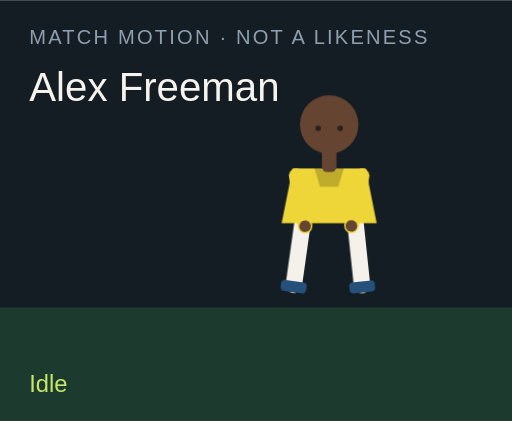
t = 0.00 s
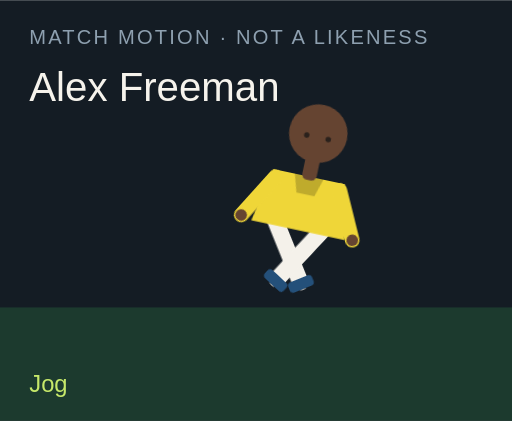
t = 1.50 s
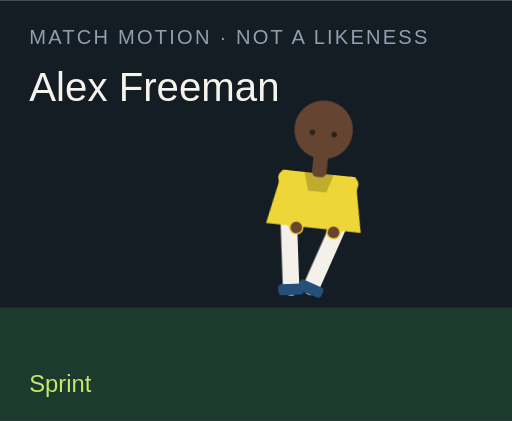
t = 3.00 s
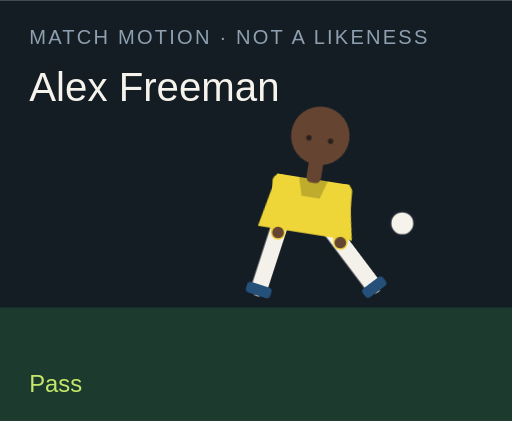
t = 4.50 s
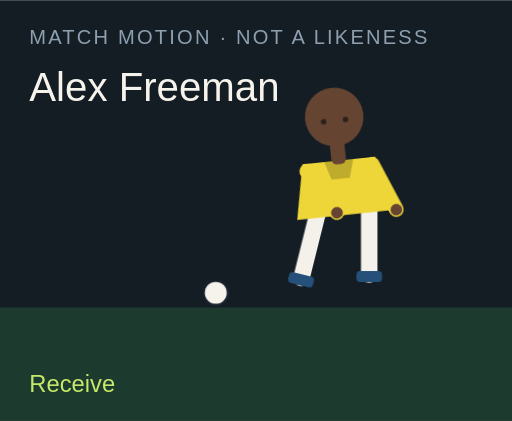
t = 6.00 s
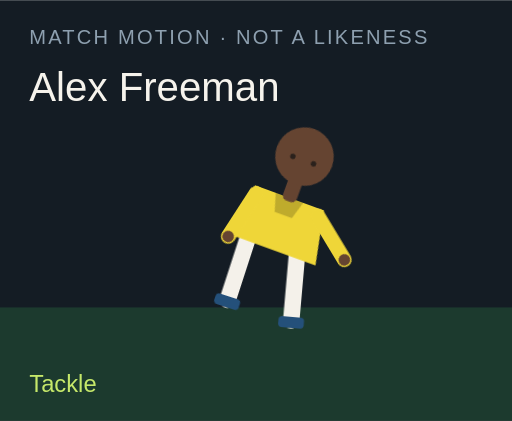
t = 7.50 s

The animated SVG that drew these frames (rendered in a browser with its animation timeline set to each time). Animation: 18 CSS @keyframes rules; one cycle of 9.00 s, repeats indefinitely.

<?xml version="1.0" encoding="UTF-8"?>
<svg xmlns="http://www.w3.org/2000/svg" viewBox="0 0 280 230" role="img">
  <style>@media (prefers-reduced-motion: reduce){animate,animateTransform{display:none}}</style>
  <rect width="280" height="230" fill="#141c24"/>
  <rect y="168" width="280" height="62" fill="#1c3a2e"/>
  <text x="16" y="24" fill="#8ea0b0" font-family="Arial,sans-serif" font-size="11" letter-spacing="1.2">MATCH MOTION · NOT A LIKENESS</text>
  <text x="16" y="55" fill="#f6f3ec" font-family="Impact,sans-serif" font-size="22">Alex Freeman</text>
  <circle r="7" fill="#f6f3ec" stroke="#172028" stroke-width="2" id="motion-68136" cx="150" cy="160" opacity="0">
    
    
    
  </circle>
  <g transform="translate(132 40)">
    <g id="motion-68158" transform="rotate(0 48 90)">
      
      <g id="motion-68160" transform="translate(0 0)">
        
        <g transform="translate(34 78)"><g id="motion-68162" transform="rotate(8)"><path d="M0 0 V38" stroke="#f4f1ea" stroke-width="9" stroke-linecap="round"/><rect x="-7" y="36" width="14" height="6" rx="2" fill="#24507a"/></g></g>
        <g transform="translate(62 78)"><g id="motion-68164" transform="rotate(-6)"><path d="M0 0 V38" stroke="#f4f1ea" stroke-width="9" stroke-linecap="round"/><rect x="-7" y="36" width="14" height="6" rx="2" fill="#24507a"/></g></g>
        <path d="M28 52 h40 l6 30 H22 Z" fill="#efd638"/>
        <path d="M40 52 h16 l-3 10 H43 Z" fill="#000" opacity=".2"/>
        <g transform="translate(30 56)"><g id="motion-68166" transform="rotate(-10)"><path d="M0 0 V28" stroke="#efd638" stroke-width="8" stroke-linecap="round"/><circle cx="0" cy="28" r="3.2" fill="#654431"/></g></g>
        <g transform="translate(66 56)"><g id="motion-68168" transform="rotate(12)"><path d="M0 0 V28" stroke="#efd638" stroke-width="8" stroke-linecap="round"/><circle cx="0" cy="28" r="3.2" fill="#654431"/></g></g>
        <rect x="44" y="40" width="8" height="14" rx="3" fill="#654431"/>
        <circle cx="48" cy="28" r="16" fill="#654431"/>
        
        <circle cx="42" cy="30" r="1.5" fill="#2a211c"/><circle cx="54" cy="30" r="1.5" fill="#2a211c"/>
      </g>
    </g>
  </g>
  <text x="16" y="214" fill="#c6e86a" font-family="Arial,sans-serif" font-size="13" opacity="1" id="motion-68140">Idle</text><text x="16" y="214" fill="#c6e86a" font-family="Arial,sans-serif" font-size="13" opacity="0" id="motion-68142">Jog</text><text x="16" y="214" fill="#c6e86a" font-family="Arial,sans-serif" font-size="13" opacity="0" id="motion-68144">Sprint</text><text x="16" y="214" fill="#c6e86a" font-family="Arial,sans-serif" font-size="13" opacity="0" id="motion-68146">Dribble</text><text x="16" y="214" fill="#c6e86a" font-family="Arial,sans-serif" font-size="13" opacity="0" id="motion-68148">Pass</text><text x="16" y="214" fill="#c6e86a" font-family="Arial,sans-serif" font-size="13" opacity="0" id="motion-68150">Shoot</text><text x="16" y="214" fill="#c6e86a" font-family="Arial,sans-serif" font-size="13" opacity="0" id="motion-68152">Receive</text><text x="16" y="214" fill="#c6e86a" font-family="Arial,sans-serif" font-size="13" opacity="0" id="motion-68154">Tackle</text><text x="16" y="214" fill="#c6e86a" font-family="Arial,sans-serif" font-size="13" opacity="0" id="motion-68156">Point</text>
<style>@keyframes track-68137{0%{cx:150px}11.1%{cx:156px}22.2%{cx:164px}33.300000000000004%{cx:142px}44.4%{cx:190px}55.60000000000001%{cx:250px}66.7%{cx:118px}77.8%{cx:150px}88.9%{cx:150px}100%{cx:150px}}@keyframes track-68138{0%{cy:160px}11.1%{cy:158px}22.2%{cy:154px}33.300000000000004%{cy:156px}44.4%{cy:148px}55.60000000000001%{cy:96px}66.7%{cy:160px}77.8%{cy:160px}88.9%{cy:160px}100%{cy:160px}}@keyframes track-68139{0%{opacity:0}11.1%{opacity:0}22.2%{opacity:0}33.300000000000004%{opacity:1}44.4%{opacity:1}55.60000000000001%{opacity:1}66.7%{opacity:1}77.8%{opacity:0}88.9%{opacity:0}100%{opacity:0}}@keyframes track-68141{0%{opacity:1}11.1%{opacity:0}22.2%{opacity:0}33.300000000000004%{opacity:0}44.4%{opacity:0}55.60000000000001%{opacity:0}66.7%{opacity:0}77.8%{opacity:0}88.9%{opacity:0}100%{opacity:1}}@keyframes track-68143{0%{opacity:0}11.1%{opacity:1}22.2%{opacity:0}33.300000000000004%{opacity:0}44.4%{opacity:0}55.60000000000001%{opacity:0}66.7%{opacity:0}77.8%{opacity:0}88.9%{opacity:0}100%{opacity:0}}@keyframes track-68145{0%{opacity:0}11.1%{opacity:0}22.2%{opacity:1}33.300000000000004%{opacity:0}44.4%{opacity:0}55.60000000000001%{opacity:0}66.7%{opacity:0}77.8%{opacity:0}88.9%{opacity:0}100%{opacity:0}}@keyframes track-68147{0%{opacity:0}11.1%{opacity:0}22.2%{opacity:0}33.300000000000004%{opacity:1}44.4%{opacity:0}55.60000000000001%{opacity:0}66.7%{opacity:0}77.8%{opacity:0}88.9%{opacity:0}100%{opacity:0}}@keyframes track-68149{0%{opacity:0}11.1%{opacity:0}22.2%{opacity:0}33.300000000000004%{opacity:0}44.4%{opacity:1}55.60000000000001%{opacity:0}66.7%{opacity:0}77.8%{opacity:0}88.9%{opacity:0}100%{opacity:0}}@keyframes track-68151{0%{opacity:0}11.1%{opacity:0}22.2%{opacity:0}33.300000000000004%{opacity:0}44.4%{opacity:0}55.60000000000001%{opacity:1}66.7%{opacity:0}77.8%{opacity:0}88.9%{opacity:0}100%{opacity:0}}@keyframes track-68153{0%{opacity:0}11.1%{opacity:0}22.2%{opacity:0}33.300000000000004%{opacity:0}44.4%{opacity:0}55.60000000000001%{opacity:0}66.7%{opacity:1}77.8%{opacity:0}88.9%{opacity:0}100%{opacity:0}}@keyframes track-68155{0%{opacity:0}11.1%{opacity:0}22.2%{opacity:0}33.300000000000004%{opacity:0}44.4%{opacity:0}55.60000000000001%{opacity:0}66.7%{opacity:0}77.8%{opacity:1}88.9%{opacity:0}100%{opacity:0}}@keyframes track-68157{0%{opacity:0}11.1%{opacity:0}22.2%{opacity:0}33.300000000000004%{opacity:0}44.4%{opacity:0}55.60000000000001%{opacity:0}66.7%{opacity:0}77.8%{opacity:0}88.9%{opacity:1}100%{opacity:0}}@keyframes track-68159{0%{transform:rotate(0deg)}11.1%{transform:rotate(8deg)}22.2%{transform:rotate(16deg)}33.300000000000004%{transform:rotate(6deg)}44.4%{transform:rotate(4deg)}55.60000000000001%{transform:rotate(14deg)}66.7%{transform:rotate(-6deg)}77.8%{transform:rotate(34deg)}88.9%{transform:rotate(6deg)}100%{transform:rotate(0deg)}}@keyframes track-68161{0%{transform:translate(0px,0px)}11.1%{transform:translate(0px,-3px)}22.2%{transform:translate(0px,-6px)}33.300000000000004%{transform:translate(0px,-2px)}44.4%{transform:translate(0px,2px)}55.60000000000001%{transform:translate(0px,-4px)}66.7%{transform:translate(0px,1px)}77.8%{transform:translate(0px,10px)}88.9%{transform:translate(0px,-4px)}100%{transform:translate(0px,0px)}}@keyframes track-68163{0%{transform:rotate(8deg)}11.1%{transform:rotate(-26deg)}22.2%{transform:rotate(-42deg)}33.300000000000004%{transform:rotate(-8deg)}44.4%{transform:rotate(6deg)}55.60000000000001%{transform:rotate(12deg)}66.7%{transform:rotate(20deg)}77.8%{transform:rotate(-8deg)}88.9%{transform:rotate(4deg)}100%{transform:rotate(8deg)}}@keyframes track-68165{0%{transform:rotate(-6deg)}11.1%{transform:rotate(24deg)}22.2%{transform:rotate(38deg)}33.300000000000004%{transform:rotate(18deg)}44.4%{transform:rotate(-38deg)}55.60000000000001%{transform:rotate(-54deg)}66.7%{transform:rotate(6deg)}77.8%{transform:rotate(-22deg)}88.9%{transform:rotate(-8deg)}100%{transform:rotate(-6deg)}}@keyframes track-68167{0%{transform:rotate(-10deg)}11.1%{transform:rotate(24deg)}22.2%{transform:rotate(36deg)}33.300000000000004%{transform:rotate(-18deg)}44.4%{transform:rotate(10deg)}55.60000000000001%{transform:rotate(-24deg)}66.7%{transform:rotate(-30deg)}77.8%{transform:rotate(12deg)}88.9%{transform:rotate(14deg)}100%{transform:rotate(-10deg)}}@keyframes track-68169{0%{transform:rotate(12deg)}11.1%{transform:rotate(-20deg)}22.2%{transform:rotate(-32deg)}33.300000000000004%{transform:rotate(14deg)}44.4%{transform:rotate(-26deg)}55.60000000000001%{transform:rotate(18deg)}66.7%{transform:rotate(-22deg)}77.8%{transform:rotate(-6deg)}88.9%{transform:rotate(-96deg)}100%{transform:rotate(12deg)}}@media(prefers-reduced-motion:no-preference){#motion-68136{animation:track-68137 9s linear infinite both,track-68138 9s linear infinite both,track-68139 9s steps(1,end) infinite both}#motion-68140{animation:track-68141 9s steps(1,end) infinite both}#motion-68142{animation:track-68143 9s steps(1,end) infinite both}#motion-68144{animation:track-68145 9s steps(1,end) infinite both}#motion-68146{animation:track-68147 9s steps(1,end) infinite both}#motion-68148{animation:track-68149 9s steps(1,end) infinite both}#motion-68150{animation:track-68151 9s steps(1,end) infinite both}#motion-68152{animation:track-68153 9s steps(1,end) infinite both}#motion-68154{animation:track-68155 9s steps(1,end) infinite both}#motion-68156{animation:track-68157 9s steps(1,end) infinite both}#motion-68158{animation:track-68159 9s linear infinite both}#motion-68160{animation:track-68161 9s linear infinite both}#motion-68162{animation:track-68163 9s linear infinite both}#motion-68164{animation:track-68165 9s linear infinite both}#motion-68166{animation:track-68167 9s linear infinite both}#motion-68168{animation:track-68169 9s linear infinite both}}</style></svg>
